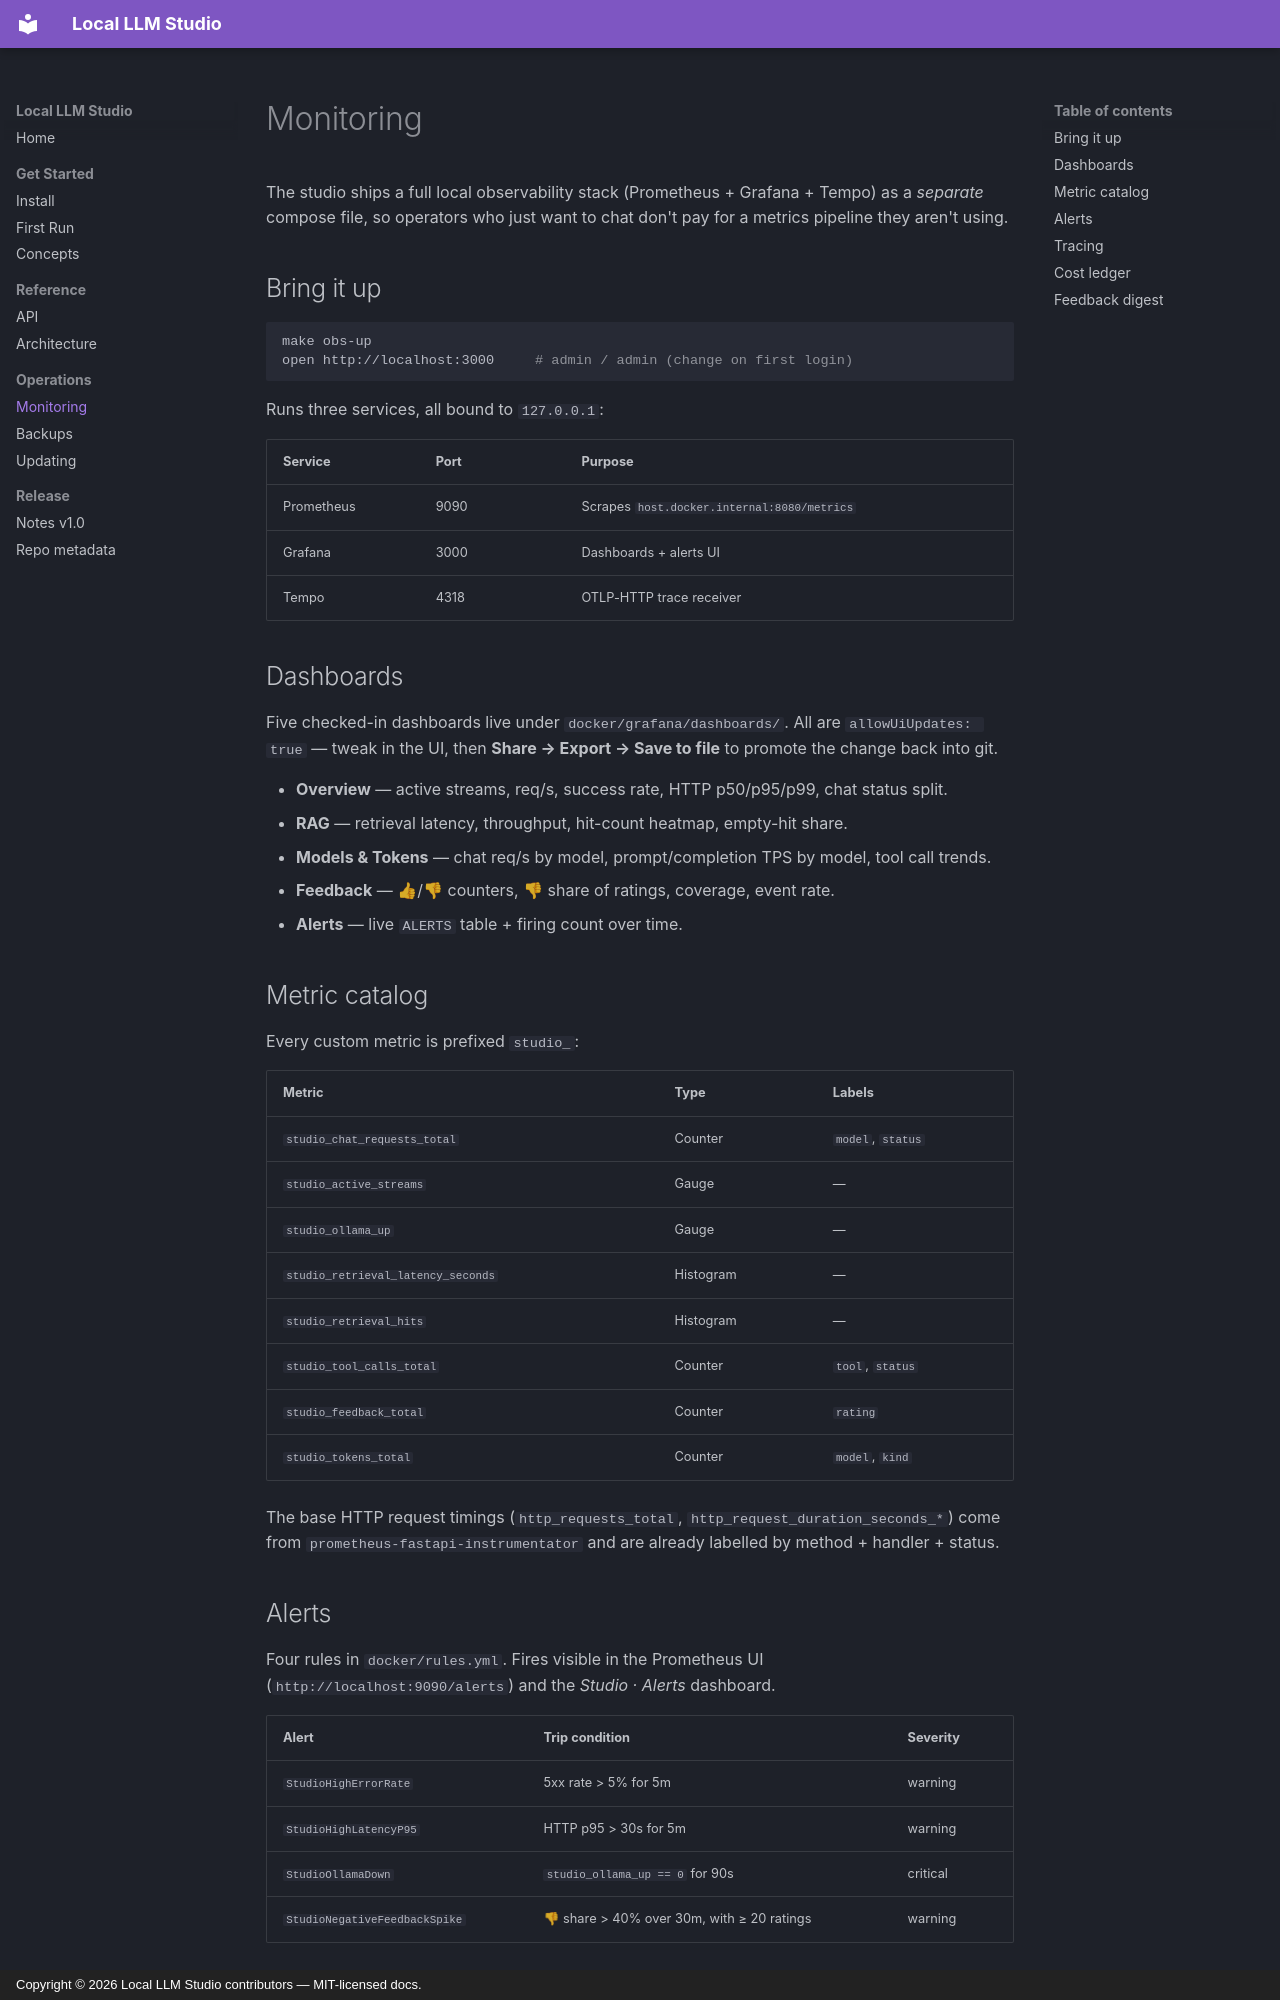

repository: VijayKumarGV/local-llm-studio · page: ops/monitoring/index.html · generator: mkdocs · copyright: Copyright © 2026 Local LLM Studio contributors — MIT-licensed docs.

# Monitoring

The studio ships a full local observability stack (Prometheus + Grafana
+ Tempo) as a *separate* compose file, so operators who just want to
chat don't pay for a metrics pipeline they aren't using.

## Bring it up

```sh
make obs-up
open http://localhost:3000     # admin / admin (change on first login)
```

Runs three services, all bound to `127.0.0.1`:

| Service    | Port | Purpose                                    |
| ---------- | ---- | ------------------------------------------ |
| Prometheus | 9090 | Scrapes `host.docker.internal:8080/metrics`|
| Grafana    | 3000 | Dashboards + alerts UI                     |
| Tempo      | 4318 | OTLP-HTTP trace receiver                   |

## Dashboards

Five checked-in dashboards live under `docker/grafana/dashboards/`. All
are `allowUiUpdates: true` — tweak in the UI, then
**Share → Export → Save to file** to promote the change back into git.

- **Overview** — active streams, req/s, success rate, HTTP
  p50/p95/p99, chat status split.
- **RAG** — retrieval latency, throughput, hit-count heatmap,
  empty-hit share.
- **Models & Tokens** — chat req/s by model, prompt/completion TPS by
  model, tool call trends.
- **Feedback** — 👍/👎 counters, 👎 share of ratings, coverage,
  event rate.
- **Alerts** — live `ALERTS` table + firing count over time.

## Metric catalog

Every custom metric is prefixed `studio_`:

| Metric                              | Type      | Labels             |
| ----------------------------------- | --------- | ------------------ |
| `studio_chat_requests_total`        | Counter   | `model`, `status`  |
| `studio_active_streams`             | Gauge     | —                  |
| `studio_ollama_up`                  | Gauge     | —                  |
| `studio_retrieval_latency_seconds`  | Histogram | —                  |
| `studio_retrieval_hits`             | Histogram | —                  |
| `studio_tool_calls_total`           | Counter   | `tool`, `status`   |
| `studio_feedback_total`             | Counter   | `rating`           |
| `studio_tokens_total`               | Counter   | `model`, `kind`    |

The base HTTP request timings (`http_requests_total`,
`http_request_duration_seconds_*`) come from
`prometheus-fastapi-instrumentator` and are already labelled by
method + handler + status.
